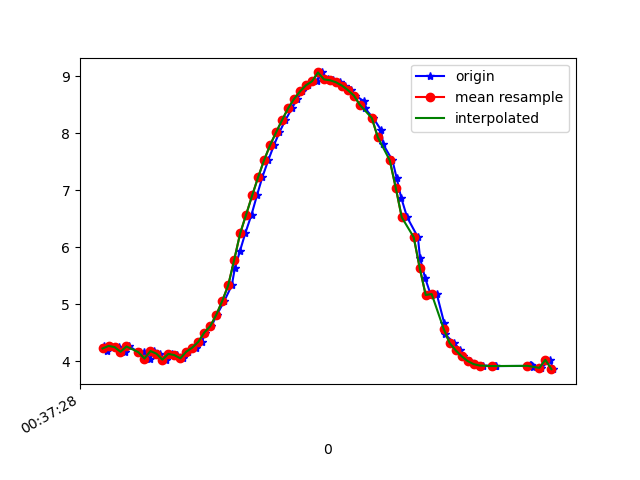

The table this chart was drawn from, first rows:
1617669449004, 365085630808068, 4.2651763, -1.4378085, 8.705228
1617669449016, 365085650038838, 4.182, -1.416, 8.749
1617669449020, 365085669269608, 4.268, -1.582, 8.679
1617669449055, 365085688500378, 4.249, -1.566, 8.691
1617669449076, 365085707731148, 4.166, -1.625, 8.721
1617669449090, 365085726961918, 4.259, -1.646, 8.671
1617669449123, 365085746192688, 4.15, -1.646, 8.724
1617669449126, 365085765423458, 4.16, -1.828, 8.683
1617669449139, 365085784654228, 4.164, -1.802, 8.687
1617669449158, 365085803884998, 4.047, -1.813, 8.739
1617669449173, 365085823115768, 4.179, -1.902, 8.658
1617669449192, 365085842346538, 4.132, -1.875, 8.686
1617669449211, 365085861577308, 4.028, -1.9, 8.729
1617669449232, 365085880808078, 4.129, -1.913, 8.679
1617669449249, 365085900038848, 4.108, -1.839, 8.705
1617669449270, 365085919269618, 4.051, -1.801, 8.74
1617669449287, 365085938500388, 4.167, -1.735, 8.698
1617669449312, 365085957731158, 4.239, -1.682, 8.674
1617669449332, 365085976961928, 4.339, -1.643, 8.632
1617669449344, 365085996192698, 4.503, -1.335, 8.601
1617669449364, 365086015423468, 4.615, -1.493, 8.516
1617669449382, 365086034654238, 4.813, -1.339, 8.431
1617669449407, 365086053885008, 5.056, -1.164, 8.314
1617669449432, 365086073115778, 5.332, -0.9904, 8.163
1617669449442, 365086092346548, 5.627, -0.7873, 7.985
1617669449459, 365086111577318, 5.929, -0.5067, 7.787
1617669449477, 365086130808088, 6.243, -0.1775, 7.552
1617669449498, 365086150038858, 6.573, 0.1259, 7.268
1617669449516, 365086169269628, 6.906, 0.3518, 6.944
1617669449534, 365086188500398, 7.227, 0.5186, 6.598
1617669449554, 365086207731168, 7.527, 0.6803, 6.239
1617669449573, 365086226961938, 7.789, 0.8507, 5.886
1617669449591, 365086246192708, 8.014, 1.011, 5.549
1617669449611, 365086265423478, 8.228, 1.188, 5.19
1617669449633, 365086284654248, 8.433, 1.374, 4.799
1617669449650, 365086303885018, 8.599, 1.584, 4.425
1617669449668, 365086323115788, 8.731, 1.82, 4.062
1617669449687, 365086342346558, 8.84, 2.023, 3.716
1617669449718, 365086361577328, 8.908, 2.192, 3.447
1617669449732, 365086380808098, 9.064, 2.169, 3.03
1617669449753, 365086400038868, 8.941, 2.531, 3.112
1617669449770, 365086419269638, 8.927, 2.654, 3.05
1617669449793, 365086438500408, 8.892, 2.744, 3.074
1617669449809, 365086457731178, 8.833, 2.805, 3.185
1617669449832, 365086476961948, 8.753, 2.839, 3.37
1617669449845, 365086496192718, 8.659, 2.829, 3.613
1617669449874, 365086515423488, 8.558, 2.745, 3.908
1617669449877, 365086534654258, 8.433, 2.581, 4.273
1617669449905, 365086553885028, 8.264, 2.374, 4.702
1617669449931, 365086573115798, 8.052, 2.132, 5.163
1617669449938, 365086592346568, 7.801, 1.885, 5.624
1617669449969, 365086611577338, 7.522, 1.631, 6.066
1617669449983, 365086630808108, 7.211, 1.347, 6.498
1617669449998, 365086650038878, 6.869, 1.062, 6.908
1617669450018, 365086669269648, 6.524, 0.7993, 7.269
1617669450054, 365086688500418, 6.174, 0.5586, 7.59
1617669450061, 365086707731188, 5.811, 0.3565, 7.883
1617669450078, 365086726961958, 5.46, 0.1766, 8.136
1617669450097, 365086746192728, 5.162, -0.03081, 8.33
1617669450117, 365086765423498, 5.178, -0.6053, 8.298
1617669450142, 365086784654268, 4.666, -0.4783, 8.604
... 20 more rows
